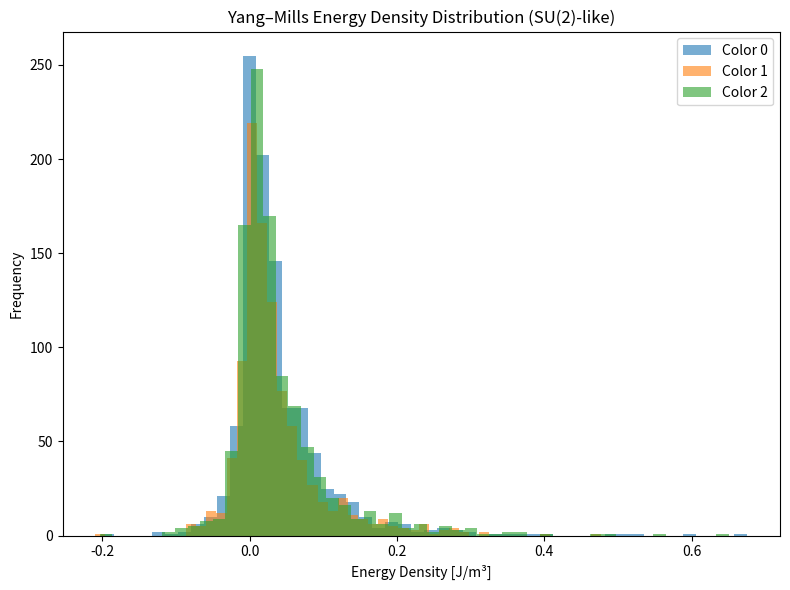

The script that saved this image: (Note: this script raises an exception after producing the figure.)
# ========================================================
# File: yang_mills_field_dynamics.py
# Purpose: Simulate SU(2)-like Yang–Mills dynamics from entropy field A^a_μ
# Parameters:
#   - g = 0.65 (gauge coupling)
#   - κ = ħ / l_meta (field scale)
# Output:
#   - Energy density histogram per color index
# ========================================================

import numpy as np
import matplotlib.pyplot as plt

S_mean = 2.74309
S_sigma = 0.05894
k_B = 1.380649e-23
hbar = 1.054571817e-34
l_meta = 1.616e-35
kappa = hbar / l_meta
g = 0.65

def structure_constant(a, b, c):
    return (a - b) * (b - c) * (c - a) / 2

N = 1000
dS = np.random.normal(loc=0, scale=S_sigma, size=(3, 4, N))
A = kappa * dS

F = np.zeros((3, 4, 4, N))

for a in range(3):
    for mu in range(4):
        for nu in range(4):
            if mu == nu:
                continue
            dA = dS[a, mu] - dS[a, nu]
            nonlinear = 0
            for b in range(3):
                for c in range(3):
                    fabc = structure_constant(a, b, c)
                    nonlinear += fabc * A[b, mu] * A[c, nu]
            F[a, mu, nu] = dA + g * nonlinear

energy_density = np.zeros((3, N))
for a in range(3):
    F0i2 = sum(F[a, 0, i]**2 for i in range(1, 4))
    Fmunu2 = sum(F[a, mu, nu]**2 for mu in range(4) for nu in range(mu+1, 4))
    energy_density[a] = F0i2 - 0.25 * Fmunu2

for a in range(3):
    print(f"Mean energy density (color {a}): {np.mean(energy_density[a]):.5e} J/m³")

plt.figure(figsize=(8, 6))
for a in range(3):
    plt.hist(energy_density[a], bins=50, alpha=0.6, label=f'Color {a}')
plt.title('Yang–Mills Energy Density Distribution (SU(2)-like)')
plt.xlabel('Energy Density [J/m³]')
plt.ylabel('Frequency')
plt.legend()
plt.tight_layout()
plt.savefig('img/c2_4_yangmills_energy_density_histogram.png')
plt.close()
